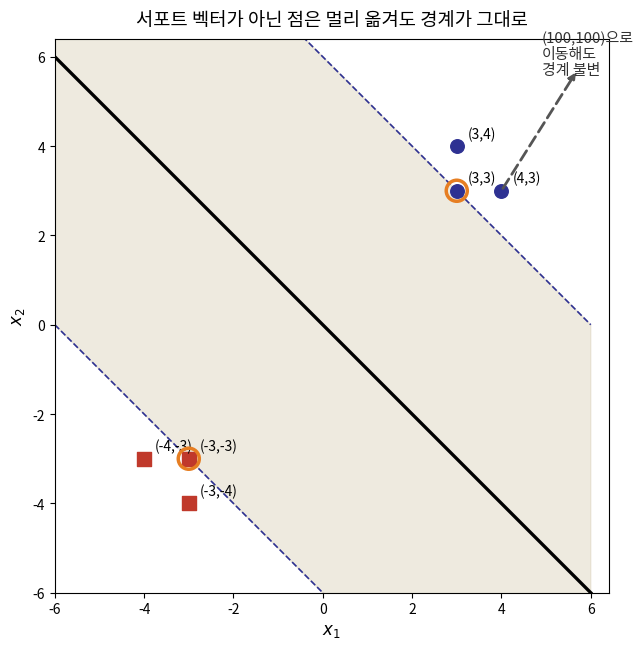

Python code for this plot: (Note: this script raises an exception after producing the figure.)
"""p20g1: 서포트 벡터가 아닌 점 (4,3)을 (100,100)으로 옮겨도 경계 불변."""
import numpy as np
import matplotlib
matplotlib.use("Agg")
import matplotlib.pyplot as plt
from matplotlib import font_manager as fm

fm.fontManager.addfont('/usr/share/fonts/opentype/noto/NotoSansCJK-Regular.ttc')
plt.rcParams['font.family'] = 'Noto Sans CJK JP'
plt.rcParams['axes.unicode_minus'] = False

NAVY = "#2E3192"
RED = "#C0392B"
TAN = "#D6CBB1"

pos = np.array([[3, 3], [4, 3], [3, 4]])
neg = np.array([[-3, -3], [-4, -3], [-3, -4]])
w = np.array([1/6, 1/6]); b = 0.0

fig, ax = plt.subplots(figsize=(8.4, 6.6))
x1 = np.linspace(-6, 6, 100)
f = lambda c: (-w[0] * x1 - b + c) / w[1]
ax.fill_between(x1, f(1), f(-1), color=TAN, alpha=0.4, zorder=0)
ax.plot(x1, f(0), color="black", lw=2.4, zorder=1, label="결정 경계 (변화 없음)")
ax.plot(x1, f(1), color=NAVY, lw=1.2, ls="--", zorder=1)
ax.plot(x1, f(-1), color=NAVY, lw=1.2, ls="--", zorder=1)

ax.scatter(pos[:, 0], pos[:, 1], c=NAVY, s=95, zorder=3)
ax.scatter(neg[:, 0], neg[:, 1], c=RED, s=95, marker="s", zorder=3)
ax.scatter([3], [3], s=230, facecolors="none", edgecolors="#E67E22", lw=2.5, zorder=4)
ax.scatter([-3], [-3], s=230, facecolors="none", edgecolors="#E67E22", lw=2.5, zorder=4)

for p in np.vstack([pos, neg]):
    ax.annotate(f"({p[0]:g},{p[1]:g})", p, textcoords="offset points",
                xytext=(8, 6), fontsize=10)

# annotate (4,3) moving far away, off-canvas
ax.annotate("", xy=(5.7, 5.7), xytext=(4, 3),
            arrowprops=dict(arrowstyle="-|>", color="#555555", lw=2.0, ls=(0, (4, 2))), zorder=3)
ax.text(4.9, 5.55, "(100,100)으로\n이동해도\n경계 불변", fontsize=10.8, color="#333333",
        ha="left", va="bottom")

ax.set_xlim(-6, 6.4); ax.set_ylim(-6, 6.4); ax.set_aspect("equal")
ax.set_xlabel("$x_1$", fontsize=12); ax.set_ylabel("$x_2$", fontsize=12)
ax.set_title("서포트 벡터가 아닌 점은 멀리 옮겨도 경계가 그대로", fontsize=13.5, pad=10)
ax.tick_params(labelsize=10)

fig.tight_layout()
fig.savefig("/tmp/claude-1002/-home-smhan/029e91ef-1260-463c-974d-c55f55e786a0/scratchpad/decks/ml1-week05/slides/kor/ml1/week05/figs/ch05_1_outlier_far.png", dpi=200, facecolor="white")
print("done")
